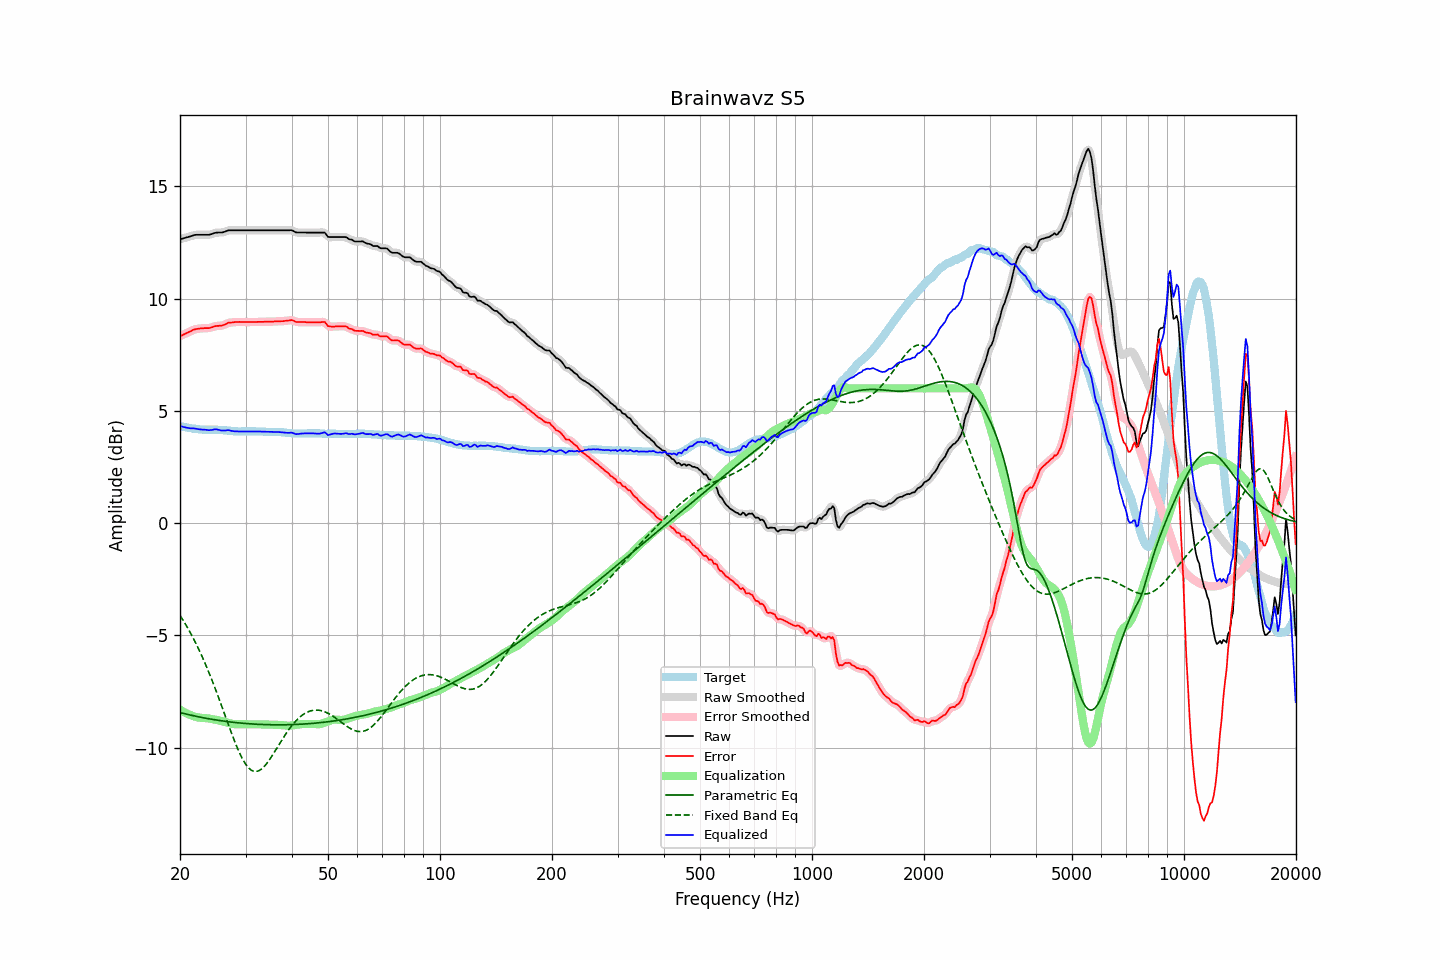

The data file committed next to this chart (first rows):
frequency, raw, error, smoothed, error_smoothed, equalization, parametric_eq, fixed_band_eq, equalized_raw, equalized_smoothed, target
20.00, 12.64, 8.32, 12.64, 8.32, -8.31, -8.43, -4.11, 4.33, 4.33, 4.32
20.20, 12.66, 8.35, 12.66, 8.36, -8.35, -8.45, -4.22, 4.31, 4.31, 4.31
20.40, 12.68, 8.39, 12.68, 8.39, -8.39, -8.47, -4.34, 4.29, 4.29, 4.29
20.61, 12.70, 8.42, 12.70, 8.43, -8.43, -8.49, -4.45, 4.27, 4.27, 4.28
20.81, 12.72, 8.46, 12.72, 8.46, -8.47, -8.51, -4.57, 4.25, 4.25, 4.26
21.02, 12.74, 8.49, 12.74, 8.49, -8.50, -8.52, -4.70, 4.24, 4.24, 4.25
21.23, 12.76, 8.52, 12.76, 8.53, -8.53, -8.54, -4.83, 4.23, 4.23, 4.24
21.44, 12.78, 8.55, 12.78, 8.56, -8.56, -8.56, -4.96, 4.22, 4.22, 4.23
21.66, 12.81, 8.60, 12.81, 8.59, -8.59, -8.57, -5.09, 4.22, 4.22, 4.21
21.87, 12.83, 8.62, 12.83, 8.62, -8.61, -8.59, -5.23, 4.22, 4.21, 4.21
22.09, 12.84, 8.64, 12.84, 8.64, -8.64, -8.60, -5.37, 4.20, 4.20, 4.20
22.31, 12.84, 8.65, 12.84, 8.65, -8.65, -8.62, -5.52, 4.19, 4.19, 4.19
22.54, 12.84, 8.66, 12.84, 8.66, -8.66, -8.63, -5.67, 4.18, 4.18, 4.18
22.76, 12.84, 8.67, 12.84, 8.67, -8.67, -8.65, -5.82, 4.17, 4.17, 4.17
22.99, 12.84, 8.67, 12.84, 8.68, -8.67, -8.66, -5.98, 4.17, 4.17, 4.17
23.22, 12.84, 8.68, 12.84, 8.68, -8.68, -8.67, -6.14, 4.16, 4.16, 4.16
23.45, 12.84, 8.68, 12.84, 8.68, -8.68, -8.69, -6.31, 4.16, 4.15, 4.16
23.69, 12.84, 8.68, 12.84, 8.68, -8.69, -8.70, -6.48, 4.15, 4.15, 4.16
23.92, 12.84, 8.68, 12.84, 8.69, -8.70, -8.71, -6.65, 4.14, 4.14, 4.16
24.16, 12.86, 8.70, 12.86, 8.70, -8.71, -8.73, -6.83, 4.15, 4.14, 4.16
24.40, 12.88, 8.72, 12.88, 8.73, -8.73, -8.74, -7.01, 4.15, 4.16, 4.16
24.65, 12.91, 8.75, 12.91, 8.75, -8.74, -8.75, -7.20, 4.17, 4.17, 4.16
24.89, 12.93, 8.77, 12.93, 8.77, -8.75, -8.76, -7.38, 4.18, 4.17, 4.16
25.14, 12.94, 8.78, 12.94, 8.78, -8.77, -8.77, -7.57, 4.17, 4.17, 4.16
25.39, 12.94, 8.78, 12.94, 8.79, -8.78, -8.78, -7.77, 4.16, 4.16, 4.16
25.65, 12.94, 8.79, 12.94, 8.79, -8.80, -8.80, -7.96, 4.14, 4.14, 4.15
25.91, 12.94, 8.79, 12.94, 8.80, -8.82, -8.81, -8.16, 4.12, 4.13, 4.15
26.16, 12.96, 8.82, 12.96, 8.82, -8.84, -8.82, -8.36, 4.12, 4.12, 4.14
26.43, 12.98, 8.84, 12.98, 8.85, -8.86, -8.83, -8.56, 4.12, 4.13, 4.14
26.69, 13.01, 8.88, 13.01, 8.88, -8.88, -8.83, -8.76, 4.13, 4.13, 4.13
26.96, 13.04, 8.92, 13.03, 8.91, -8.90, -8.84, -8.95, 4.14, 4.13, 4.12
27.23, 13.04, 8.92, 13.04, 8.93, -8.92, -8.85, -9.15, 4.12, 4.13, 4.12
27.50, 13.04, 8.93, 13.04, 8.94, -8.93, -8.86, -9.34, 4.11, 4.11, 4.11
27.77, 13.04, 8.94, 13.04, 8.94, -8.94, -8.87, -9.53, 4.10, 4.10, 4.10
28.05, 13.04, 8.95, 13.04, 8.95, -8.95, -8.88, -9.72, 4.09, 4.09, 4.09
28.33, 13.04, 8.95, 13.04, 8.96, -8.96, -8.89, -9.90, 4.08, 4.08, 4.09
28.62, 13.04, 8.95, 13.04, 8.96, -8.96, -8.89, -10.07, 4.08, 4.08, 4.09
28.90, 13.04, 8.96, 13.04, 8.96, -8.96, -8.90, -10.23, 4.08, 4.08, 4.08
29.19, 13.04, 8.95, 13.04, 8.96, -8.96, -8.91, -10.38, 4.08, 4.08, 4.09
29.48, 13.04, 8.95, 13.04, 8.95, -8.96, -8.91, -10.52, 4.08, 4.08, 4.09
29.78, 13.04, 8.95, 13.04, 8.95, -8.95, -8.92, -10.64, 4.09, 4.09, 4.09
30.08, 13.04, 8.95, 13.04, 8.95, -8.95, -8.92, -10.75, 4.09, 4.09, 4.09
30.38, 13.04, 8.95, 13.04, 8.95, -8.95, -8.93, -10.85, 4.09, 4.09, 4.09
30.68, 13.04, 8.95, 13.04, 8.95, -8.95, -8.94, -10.92, 4.09, 4.09, 4.09
30.99, 13.04, 8.95, 13.04, 8.95, -8.95, -8.94, -10.98, 4.09, 4.09, 4.09
31.30, 13.04, 8.95, 13.04, 8.95, -8.95, -8.95, -11.03, 4.09, 4.09, 4.09
31.61, 13.04, 8.95, 13.04, 8.95, -8.96, -8.95, -11.05, 4.08, 4.08, 4.09
31.93, 13.04, 8.95, 13.04, 8.96, -8.96, -8.95, -11.06, 4.08, 4.08, 4.09
32.24, 13.04, 8.96, 13.04, 8.96, -8.96, -8.96, -11.05, 4.08, 4.08, 4.08
32.57, 13.04, 8.96, 13.04, 8.96, -8.96, -8.96, -11.03, 4.08, 4.08, 4.08
32.89, 13.04, 8.96, 13.04, 8.96, -8.96, -8.96, -10.99, 4.08, 4.08, 4.08
33.22, 13.04, 8.96, 13.04, 8.96, -8.97, -8.97, -10.93, 4.07, 4.07, 4.08
33.55, 13.04, 8.96, 13.04, 8.97, -8.97, -8.97, -10.87, 4.07, 4.07, 4.08
33.89, 13.04, 8.97, 13.04, 8.97, -8.97, -8.97, -10.79, 4.07, 4.07, 4.07
34.23, 13.04, 8.97, 13.04, 8.97, -8.97, -8.98, -10.70, 4.07, 4.07, 4.07
34.57, 13.04, 8.97, 13.04, 8.97, -8.97, -8.98, -10.60, 4.07, 4.07, 4.07
34.92, 13.04, 8.97, 13.04, 8.97, -8.97, -8.98, -10.50, 4.07, 4.07, 4.07
35.27, 13.04, 8.97, 13.04, 8.97, -8.98, -8.98, -10.39, 4.06, 4.06, 4.07
35.62, 13.04, 8.97, 13.04, 8.98, -8.98, -8.98, -10.28, 4.06, 4.06, 4.07
35.97, 13.04, 8.98, 13.04, 8.98, -8.98, -8.98, -10.17, 4.06, 4.06, 4.06
... 635 more rows
